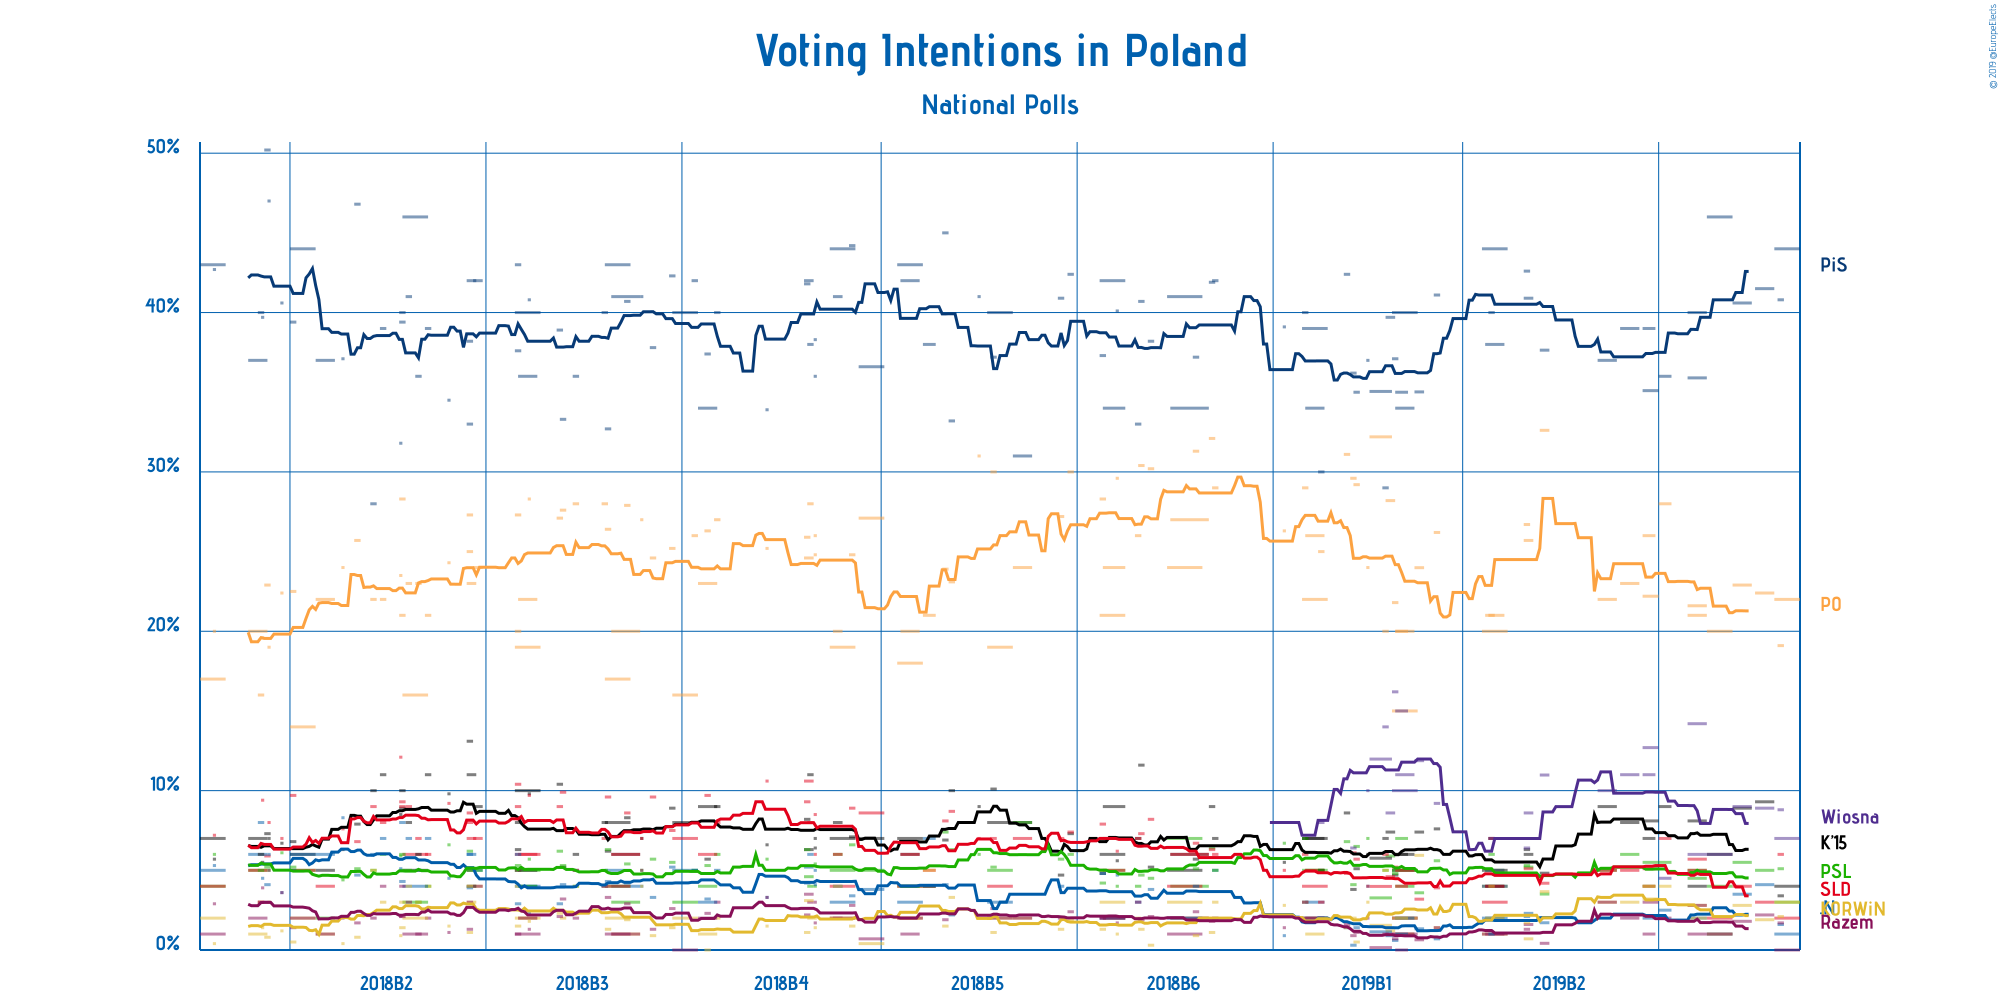

Source data for this figure (header and first rows):
Polling Firm, Commissioners, Fieldwork Start, Fieldwork End, Scope, Sample Size, Sample Size Qualification, Participation, Precision, Prawo i Sprawiedliwość, Platforma Obywatelska, Kukiz’15, .Nowoczesna, Polskie Stronnictwo Ludowe, Sojusz Lewicy Demokratycznej, Wiosna, KORWiN, Partia Razem, Koalicja Europejska, Other
CBOS, , 2019-06-06, 2019-06-13, National, 1115, Provided, Not Available, 1%, 44%, 22%, 4%, 1%, 3%, 2%, 7%, 3%, 0%, Not Available, 3%
IBRiS, Rzeczpospolita, 2019-06-07, 2019-06-08, National, 1100, Provided, Not Available, 0.1%, 40.8%, 19.1%, 3.4%, 1.6%, 5.1%, 6.0%, 8.8%, 2.1%, 1.7%, Not Available, 11.4%
Social Changes, , 2019-05-31, 2019-06-05, National, 1034, Provided, Not Available, 0.1%, 41.5%, 22.4%, 9.3%, 4.1%, 5.0%, 3.0%, 8.9%, 1.9%, 2.2%, Not Available, 1.7%
Social Changes, , 2019-05-24, 2019-05-29, National, 1040, Provided, Not Available, 0.1%, 40.6%, 22.9%, 8.9%, 3.5%, 5.5%, 4.0%, 9.0%, 2.8%, 1.8%, Not Available, 1.0%
CBOS, , 2019-05-16, 2019-05-23, National, 1138, Provided, Not Available, 1%, 46%, 20%, 6%, 1%, 4%, 2%, 6%, 1%, 1%, Not Available, 13%
Kantar Millward Brown, Gazeta Wyborcza, 2019-05-10, 2019-05-15, National, 967, Provided, Not Available, 1%, 40%, 21%, 4%, 2%, 5%, 5%, 6%, 2%, 1%, Not Available, 14%
Social Changes, , 2019-05-10, 2019-05-15, National, 1102, Provided, Not Available, 0.1%, 35.9%, 21.6%, 8.1%, Not Available, 4.5%, 5.7%, 14.2%, 2.8%, 2.8%, Not Available, 4.4%
Pracownia Analiz Społeczno-Politycznych, Gazeta Bałtycka, 2019-05-01, 2019-05-04, National, 1054, Provided, Not Available, 0.5%, 36.0%, 28.0%, 9.0%, 2.5%, 5.5%, 7.0%, 4.5%, 4.0%, 2.0%, Not Available, 1.5%
Social Changes, , 2019-04-26, 2019-04-30, National, 1050, Provided, Not Available, 0.1%, 35.1%, 22.2%, 8.1%, Not Available, 5.5%, 5.1%, 12.7%, 3.2%, 3.0%, Not Available, 5.1%
Instytut Badań Pollster, Super Express, 2019-04-26, 2019-04-29, National, 1031, Provided, Not Available, 1%, 39%, 26%, 7%, 2%, 4%, 4%, 11%, 4%, 1%, Not Available, 2%
Social Changes, , 2019-04-19, 2019-04-24, National, 1050, Provided, Not Available, 1%, 39%, 23%, 8%, Not Available, 6%, 5%, 11%, 3%, 2%, Not Available, 4%
Social Changes, , 2019-04-12, 2019-04-17, National, 1111, Provided, Not Available, 1%, 37%, 22%, 9%, Not Available, 5%, 5%, 10%, 3%, 3%, Not Available, 6%
Instytut Badań Spraw Narodowościowych, Radio ZET, 2019-03-25, 2019-03-27, National, 1006, Provided, Not Available, 0.01%, 37.64%, 32.61%, 4.82%, 1.71%, 3.51%, 4.19%, 10.98%, 3.66%, 0.42%, Not Available, 0.46%
CBM Indicator, TVP1, 2019-03-20, 2019-03-22, National, 1000, Provided, Not Available, 0.1%, 40.9%, 25.7%, 6.0%, 2.3%, 5.2%, 5.1%, 8.6%, 0.7%, 1.6%, Not Available, 3.9%
Estymator, DoRzeczy.pl, 2019-03-20, 2019-03-21, National, 1005, Provided, Not Available, 0.1%, 42.6%, 26.7%, 6.3%, 2.1%, 5.3%, 4.8%, 6.4%, 1.7%, 1.3%, Not Available, 2.8%
CBOS, , 2019-03-07, 2019-03-14, National, 1046, Provided, Not Available, 1%, 44%, 20%, 5%, 2%, 4%, 3%, 4%, 1%, 1%, Not Available, 16%
Kantar Public, , 2019-03-08, 2019-03-13, National, 981, Provided, Not Available, 1%, 38%, 21%, 4%, 2%, 5%, 4%, 5%, 2%, 1%, Not Available, 18%
IBRiS, Rzeczpospolita, 2019-03-09, 2019-03-10, National, 1100, Provided, Not Available, 1%, 40%, 21%, 7%, 1%, 6%, 7%, 7%, 4%, Not Available, Not Available, 7%
Estymator, DoRzeczy.pl, 2019-02-20, 2019-02-21, National, 1013, Provided, Not Available, 0.1%, 41.1%, 26.2%, 7.6%, 0.7%, 5.6%, 3.9%, 9.2%, 1.4%, 1.4%, Not Available, 2.9%
IPSOS, OKO.press, 2019-02-14, 2019-02-16, National, 1004, Provided, Not Available, 0.01%, 35.02%, 23.99%, 7.40%, 1.33%, 3.59%, 3.19%, 11.88%, 5.94%, 0.64%, Not Available, 7.02%
CBOS, , 2019-02-07, 2019-02-14, National, 1019, Provided, Not Available, 1%, 40%, 15%, 5%, 2%, 5%, 2%, 10%, 2%, 1%, Not Available, 18%
Kantar Public, , 2019-02-08, 2019-02-13, National, 973, Provided, Not Available, 1%, 34%, 20%, 6%, 2%, 4%, 5%, 11%, 1%, 1%, Not Available, 16%
OPB Ariadna, WP, 2019-02-08, 2019-02-11, National, 1063, Provided, Not Available, 1%, 35%, 20%, 6%, 1%, 7%, 4%, 15%, 2%, 0%, Not Available, 10%
IBRiS, Rzeczpospolita, 2019-02-07, 2019-02-08, National, 1100, Provided, Not Available, 0.1%, 37.1%, 21.8%, 4.7%, 0.6%, 4.8%, 5.2%, 16.2%, Not Available, 0.7%, Not Available, 8.9%
Estymator, DoRzeczy.pl, 2019-02-05, 2019-02-07, National, 1011, Provided, Not Available, 0.1%, 39.7%, 28.2%, 7.4%, 0.9%, 5.9%, 4.6%, 8.6%, 1.2%, 1.0%, Not Available, 2.5%
Instytut Badań Spraw Narodowościowych, Radio ZET, 2019-01-31, 2019-02-06, National, 1000, Provided, Not Available, 0.01%, 35.05%, 32.2%, 5.76%, 1.14%, 3.27%, 3.99%, 11.98%, 1.55%, 0.15%, Not Available, 4.91%
Kantar Millward Brown, , 2019-02-04, 2019-02-05, National, 1004, Provided, Not Available, 1%, 29%, 20%, 7%, Not Available, 5%, 6%, 14%, 5%, 1%, Not Available, 13%
Instytut Badań Pollster, Super Express, 2019-01-30, 2019-01-30, National, 1023, Estimated/Assumed, Not Available, 1%, 37%, 24%, 6%, 4%, 7%, 4%, 10%, 3%, 2%, Not Available, 3%
IBRiS, Rzeczpospolita, 2019-01-26, 2019-01-27, National, 1100, Provided, Not Available, 0.1%, 35.0%, 29.2%, 5.1%, 1.4%, 6.5%, 5.7%, Not Available, 0.5%, 1.1%, Not Available, 15.5%
IBRiS, Onet, 2019-01-25, 2019-01-26, National, 1100, Provided, Not Available, 0.1%, 36.2%, 29.6%, 3.8%, 0.3%, 4.1%, 6.1%, 6.4%, 2.0%, 0.9%, Not Available, 10.6%
Estymator, DoRzeczy.pl, 2019-01-23, 2019-01-24, National, 1002, Provided, Not Available, 0.1%, 42.4%, 31.1%, 8.6%, 1.4%, 6.8%, 4.8%, Not Available, 1.4%, 1.6%, Not Available, 1.9%
CBOS, , 2019-01-10, 2019-01-17, National, 986, Provided, Not Available, 1%, 39%, 22%, 7%, 2%, 5%, 4%, Not Available, 2%, 2%, Not Available, Not Available
Kantar Public, , 2019-01-11, 2019-01-16, National, 987, Provided, Not Available, 1%, 34%, 26%, 7%, 3%, 5%, 5%, Not Available, 1%, 2%, Not Available, 17%
Kantar Millward Brown, Gazeta Wyborcza, 2019-01-15, 2019-01-16, National, 1001, Estimated/Assumed, Not Available, 1%, 30%, 25%, 5%, Not Available, 5%, 3%, 8%, Not Available, 2%, Not Available, 30%
Instytut Badań Pollster, Super Express, 2019-01-10, 2019-01-11, National, 1097, Provided, Not Available, 1%, 40%, 29%, 7%, 3%, 7%, 6%, Not Available, 3%, 3%, Not Available, 2%
IBRiS, Rzeczpospolita, 2019-01-04, 2019-01-04, National, 1100, Provided, Not Available, 0.1%, 39.1%, 26.3%, 5.5%, 0.9%, 6.7%, 5.0%, Not Available, 2.8%, 1.4%, Not Available, 12.4%
Instytut Badań Pollster, Super Express, 2018-12-13, 2018-12-14, National, 1097, Provided, Not Available, 1%, 42%, 29%, 7%, 5%, 5%, 6%, Not Available, 3%, 2%, Not Available, 1%
Estymator, DoRzeczy.pl, 2018-12-12, 2018-12-13, National, 1032, Provided, Not Available, 0.1%, 41.9%, 32.1%, 9.0%, Not Available, 6.4%, 6.3%, Not Available, 1.1%, 1.8%, Not Available, 1.4%
Kantar Public, , 2018-11-30, 2018-12-11, National, 1028, Provided, Not Available, 1%, 34%, 27%, 6%, Not Available, 4%, 6%, Not Available, 2%, 2%, Not Available, 19%
CBOS, , 2018-11-29, 2018-12-09, National, 1016, Provided, Not Available, 1%, 41%, 24%, 5%, 2%, 7%, 4%, Not Available, 3%, 1%, Not Available, 13%
IBRiS, Rzeczpospolita, 2018-12-07, 2018-12-08, National, 1000, Provided, Not Available, 0.1%, 37.2%, 31.3%, 5.7%, 4.0%, 5.1%, 6.7%, Not Available, 0.9%, 2.4%, Not Available, 6.7%
IBRiS, Onet, 2018-11-23, 2018-11-24, National, 1100, Provided, Not Available, 0.1%, 38.2%, 30.2%, 5.2%, 3.8%, 4.5%, 8.2%, Not Available, 0.3%, 2.1%, Not Available, 7.5%
Estymator, DoRzeczy.pl, 2018-11-20, 2018-11-21, National, 1010, Provided, Not Available, 0.1%, 40.7%, 30.4%, 11.6%, Not Available, 4.7%, 7.3%, Not Available, 1.3%, 1.9%, Not Available, 2.1%
Kantar Millward Brown, TVN and TVN24, 2018-11-19, 2018-11-20, National, 1002, Provided, Not Available, 1%, 33%, 26%, 7%, 3%, 4%, 7%, Not Available, 2%, 3%, Not Available, 15%
Kantar Public, , 2018-11-09, 2018-11-15, National, 1024, Provided, Not Available, 1%, 34%, 24%, 9%, Not Available, 5%, 7%, Not Available, 2%, 2%, Not Available, 17%
CBOS, , 2018-11-08, 2018-11-15, National, 1051, Provided, Not Available, 1%, 42%, 21%, 6%, 2%, 7%, 5%, Not Available, 3%, 2%, Not Available, 12%
IBRiS, Rzeczpospolita, 2018-11-13, 2018-11-13, National, 1100, Provided, Not Available, 0.1%, 40.1%, 29.6%, 5.6%, 4.7%, 4.0%, 6.2%, Not Available, 1.0%, 1.7%, Not Available, 7.1%
IBRiS, Rzeczpospolita, 2018-11-08, 2018-11-09, National, 1100, Provided, Not Available, 0.1%, 37.3%, 28.3%, 4.8%, 4.8%, 4.2%, 7.9%, Not Available, 1.3%, 2.0%, Not Available, 9.4%
Estymator, DoRzeczy.pl, 2018-10-29, 2018-10-30, National, 1017, Provided, Not Available, 0.1%, 42.4%, 30.0%, 7.3%, Not Available, 6.0%, 7.4%, Not Available, 1.9%, 2.4%, Not Available, Not Available
IBRiS, , 2018-10-26, 2018-10-27, National, 1000, Estimated/Assumed, Not Available, 0.1%, 40.9%, 27.2%, 4.7%, 4.0%, 5.7%, 7.0%, Not Available, 1.3%, 2.0%, Not Available, 7.2%
Kantar Public, , 2018-10-12, 2018-10-17, National, 1037, Provided, Not Available, 1%, 31%, 24%, 8%, Not Available, 8%, 7%, Not Available, 2%, 2%, Not Available, 18%
CBOS, , 2018-10-04, 2018-10-11, National, 1115, Provided, Not Available, 1%, 40%, 19%, 8%, 3%, 5%, 4%, Not Available, 2%, 2%, Not Available, 17%
IBRiS, Rzeczpospolita, 2018-10-05, 2018-10-06, National, 1000, Estimated/Assumed, Not Available, 0.1%, 37.2%, 30.0%, 10.1%, Not Available, 5.2%, 7.0%, Not Available, 1.1%, 2.6%, Not Available, 6.8%
Instytut Badań Pollster, Super Express, 2018-10-01, 2018-10-01, National, 1030, Provided, Not Available, 1%, 41%, 31%, 9%, Not Available, 6%, 7%, Not Available, Not Available, Not Available, Not Available, 6%
IBRiS, Onet, 2018-09-22, 2018-09-23, National, 1100, Provided, Not Available, 0.1%, 33.2%, 23.1%, 10.0%, 2.2%, 6.3%, 8.7%, Not Available, 3.3%, 2.4%, Not Available, 10.9%
Estymator, DoRzeczy.pl, 2018-09-20, 2018-09-21, National, 1006, Provided, Not Available, 0.1%, 45.0%, 23.9%, 6.9%, 4.1%, 7.4%, 8.1%, Not Available, 1.5%, 1.9%, Not Available, 1.2%
Kantar Millward Brown, TVN and TVN24, 2018-09-14, 2018-09-17, National, 1001, Estimated/Assumed, Not Available, 1%, 38%, 21%, 4%, 7%, 4%, 5%, Not Available, 5%, 4%, Not Available, 12%
CBOS, , 2018-09-06, 2018-09-13, National, 1064, Provided, Not Available, 1%, 43%, 18%, 7%, 3%, 4%, 4%, Not Available, 2%, 2%, Not Available, 17%
Kantar Public, , 2018-09-07, 2018-09-12, National, 1023, Provided, Not Available, 1%, 42%, 20%, 6%, 4%, 4%, 6%, Not Available, 2%, 1%, Not Available, 15%
IBRiS, Rzeczpospolita, 2018-08-25, 2018-09-01, National, 1000, Estimated/Assumed, Not Available, 0.1%, 36.6%, 27.1%, 7.0%, 3.8%, 5.0%, 8.6%, Not Available, 0.4%, 0.7%, Not Available, 10.8%
... 57 more rows
